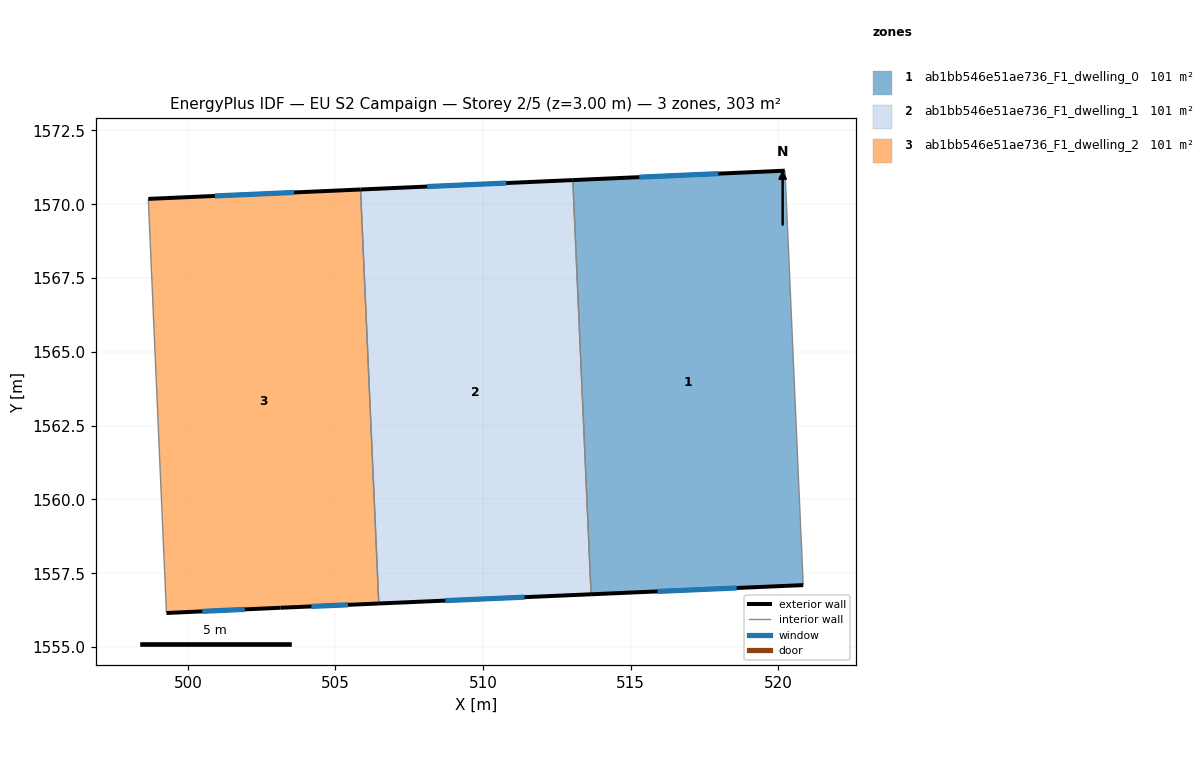
=== STOREY PLAN SPEC (per zone: floor XY polygon, exterior-wall plan segments, windows/doors) ===
zone 1: ab1bb546e51ae736_F1_dwelling_0  (101.1 m²)
  floor: (520.23, 1571.06) (520.76, 1558.95) (520.81, 1557.94) (520.84, 1557.10) (513.66, 1556.79) (513.04, 1570.82) (520.22, 1571.14)
  exterior wall: (513.66, 1556.79) – (520.84, 1557.10)  [7.2 m]
    window: (515.91, 1556.88) – (518.59, 1557.00)  [3.0 m²]
  exterior wall: (520.22, 1571.14) – (513.04, 1570.82)  [7.2 m]
    window: (517.97, 1571.04) – (515.29, 1570.92)  [3.0 m²]
  interior walls: 5
zone 2: ab1bb546e51ae736_F1_dwelling_1  (101.1 m²)
  floor: (513.04, 1570.82) (513.66, 1556.79) (506.47, 1556.47) (505.85, 1570.50)
  exterior wall: (513.04, 1570.82) – (505.85, 1570.50)  [7.2 m]
    window: (510.79, 1570.72) – (508.10, 1570.60)  [3.0 m²]
  exterior wall: (506.47, 1556.47) – (513.66, 1556.79)  [7.2 m]
    window: (508.72, 1556.57) – (511.40, 1556.69)  [3.0 m²]
  interior walls: 2
zone 3: ab1bb546e51ae736_F1_dwelling_2  (101.0 m²)
  floor: (505.85, 1570.50) (506.47, 1556.47) (503.14, 1556.33) (499.27, 1556.15) (499.19, 1558.00) (499.19, 1558.04) (498.66, 1570.18)
  exterior wall: (503.14, 1556.33) – (506.47, 1556.47)  [3.3 m]
    window: (504.18, 1556.38) – (505.43, 1556.43)  [1.4 m²]
  exterior wall: (499.28, 1556.15) – (503.14, 1556.33)  [3.9 m]
    window: (500.49, 1556.21) – (501.93, 1556.28)  [1.6 m²]
  exterior wall: (505.85, 1570.50) – (498.66, 1570.18)  [7.2 m]
    window: (503.60, 1570.40) – (500.91, 1570.28)  [3.0 m²]
  interior walls: 4

=== DERIVED (storey summary) ===
Building: EU S2 Campaign
Storey: 2 of 5  (floor level z = 3.00 m)
Storey gross floor area: 303.2 m²
Zones on this storey: 3
  - ab1bb546e51ae736_F1_dwelling_0: floor 101.1 m²; exterior wall 14.4 m (43.1 m²); 2 window(s) 6.0 m²; WWR 13.9%
  - ab1bb546e51ae736_F1_dwelling_1: floor 101.1 m²; exterior wall 14.4 m (43.2 m²); 2 window(s) 6.0 m²; WWR 13.9%
  - ab1bb546e51ae736_F1_dwelling_2: floor 101.0 m²; exterior wall 14.4 m (43.2 m²); 3 window(s) 6.0 m²; WWR 13.9%
Zone adjacency (shared interzone walls):
  - ab1bb546e51ae736_F1_dwelling_0 ↔ ab1bb546e51ae736_F1_dwelling_1
  - ab1bb546e51ae736_F1_dwelling_1 ↔ ab1bb546e51ae736_F1_dwelling_2